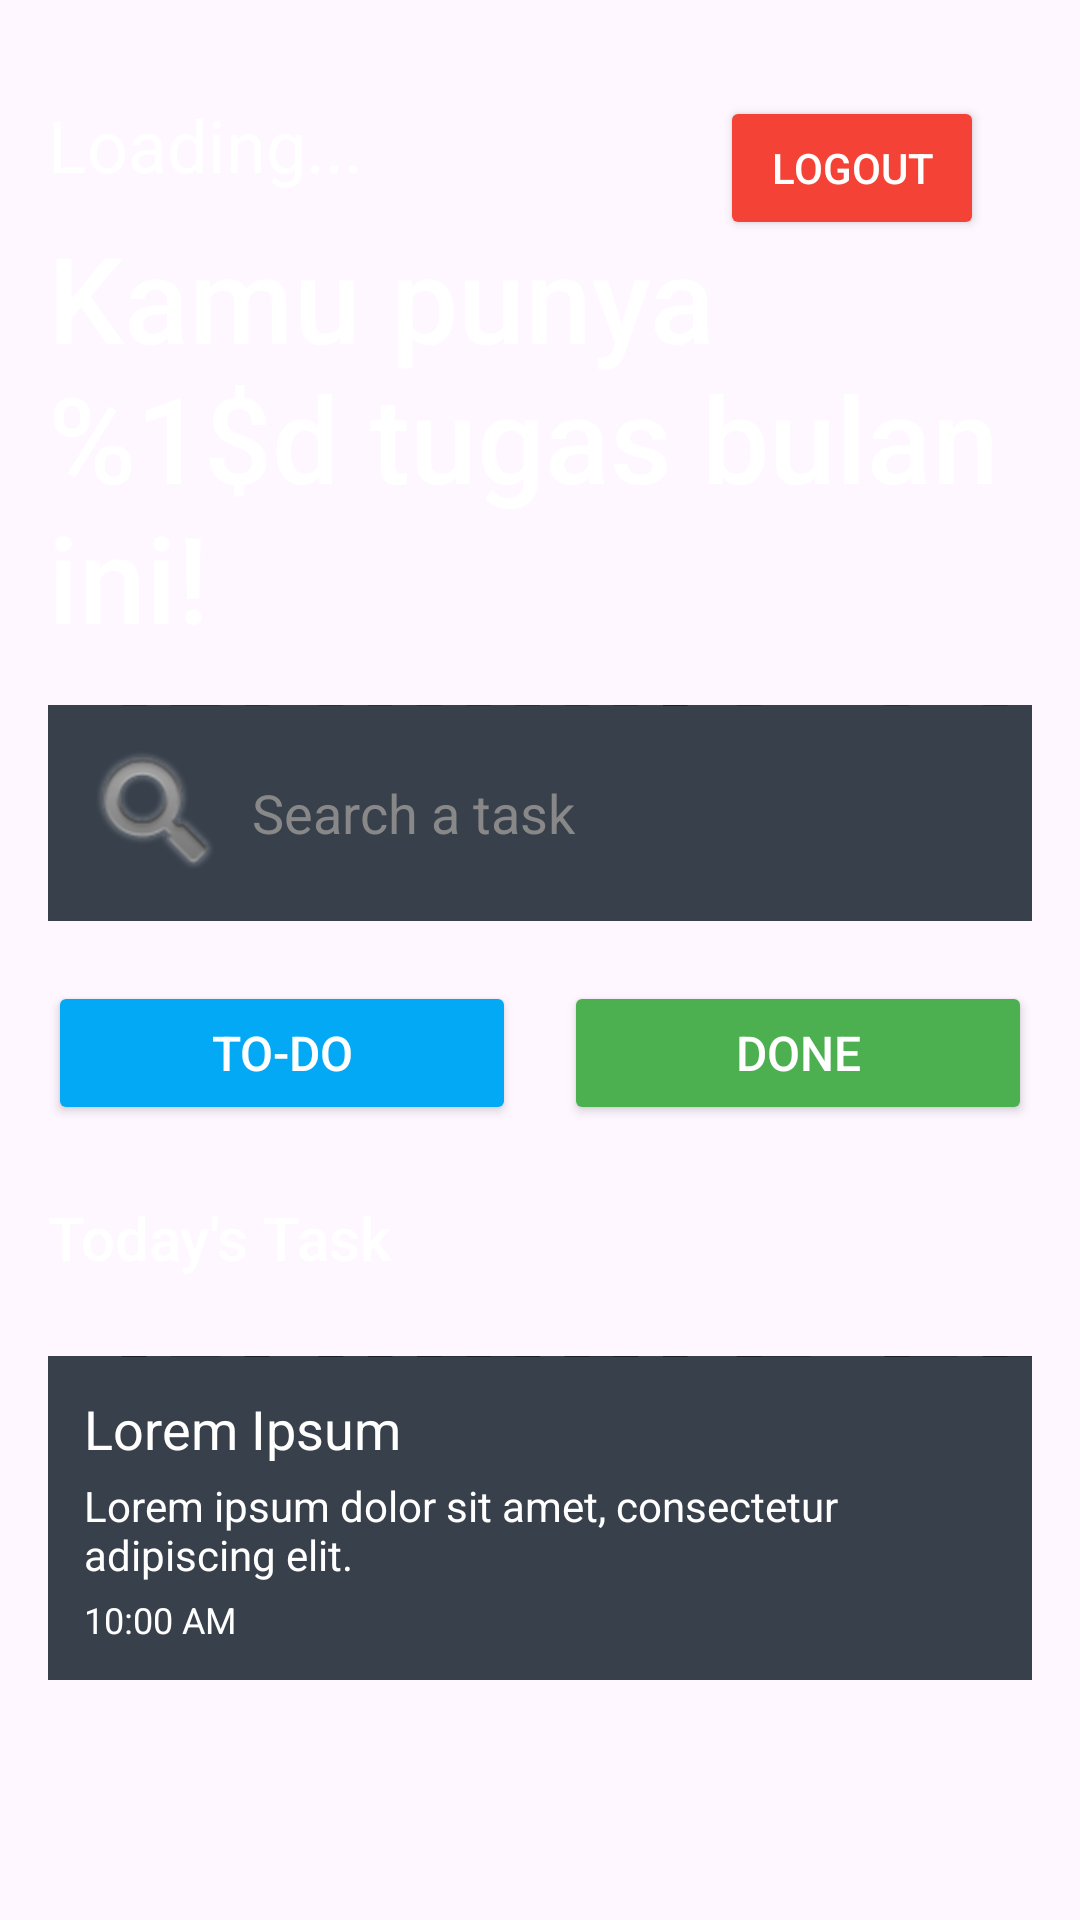

This screen was rendered from an Android layout file. Write that file and the resources it references.
<!-- AndroidManifest.xml: application theme Theme.ProjekLabMobile -->
<!-- res/layout/activity_main.xml -->
<?xml version="1.0" encoding="utf-8"?>
<RelativeLayout xmlns:android="http://schemas.android.com/apk/res/android"
    xmlns:app="http://schemas.android.com/apk/res-auto"
    android:layout_width="match_parent"
    android:layout_height="match_parent"
    android:background="@drawable/background1"
    android:padding="16dp">



    
    <TextView
        android:id="@+id/greeting_message"
        android:layout_width="wrap_content"
        android:layout_height="wrap_content"
        android:text="Loading..."
        android:textSize="24sp"
        android:textColor="#FFFFFF"
        android:fontFamily="sans-serif"
        android:layout_marginTop="16dp" />

    <Button
        android:id="@+id/btn_logout"
        android:layout_width="wrap_content"
        android:layout_height="wrap_content"
        android:layout_alignParentTop="true"
        android:layout_alignParentEnd="true"
        android:layout_margin="16dp"
        android:text="Logout"
        android:backgroundTint="#F44336"
        android:textColor="#FFFFFF"
        android:padding="8dp"
        android:textSize="14sp" />


    <TextView
        android:id="@+id/task_count"
        android:layout_width="wrap_content"
        android:layout_height="wrap_content"
        android:text="@string/task_count_massage"
        android:textSize="40sp"
        android:textColor="#FFFFFF"
        android:fontFamily="sans-serif-medium"
        android:layout_below="@id/greeting_message"
        android:layout_marginTop="8dp" />

    
    <EditText
        android:id="@+id/search_task"
        android:layout_width="match_parent"
        android:layout_height="wrap_content"
        android:layout_below="@id/task_count"
        android:hint="Search a task"
        android:background="@drawable/bg_searchbar"
        android:layout_marginTop="16dp"
        android:textColor="#FFFFFF"
        android:textColorHint="#888888"
        android:padding="12dp"
        android:drawableStart="@android:drawable/ic_search_category_default"
        android:drawablePadding="8dp" />



    
    <LinearLayout
        android:id="@+id/button_container"
        android:layout_width="match_parent"
        android:layout_height="wrap_content"
        android:orientation="horizontal"
        android:layout_below="@id/search_task"
        android:layout_marginTop="20dp"
        android:weightSum="2"
        android:gravity="center">

        <Button
            android:id="@+id/btn_todo"
            android:layout_width="0dp"
            android:layout_height="wrap_content"
            android:layout_weight="1"
            android:backgroundTint="#03A9F4"
            android:text="To-Do"
            android:textColor="#FFFFFF"
            android:textSize="16sp"
            android:layout_marginEnd="8dp"
            android:padding="10dp" />

        <Button
            android:id="@+id/btn_done"
            android:layout_width="0dp"
            android:layout_height="wrap_content"
            android:layout_weight="1"
            android:backgroundTint="#4CAF50"
            android:text="Done"
            android:textColor="#FFFFFF"
            android:textSize="16sp"
            android:layout_marginStart="8dp"
            android:padding="10dp" />
    </LinearLayout>


    
    <TextView
        android:id="@+id/todays_task_title"
        android:layout_width="wrap_content"
        android:layout_height="wrap_content"
        android:text="Today's Task"
        android:textSize="20sp"
        android:textColor="#FFFFFF"
        android:fontFamily="sans-serif-medium"
        android:layout_below="@id/button_container"
        android:layout_marginTop="24dp" />

    
    <ScrollView
        android:id="@+id/scroll_view"
        android:layout_width="match_parent"
        android:layout_height="wrap_content"
        android:layout_below="@id/todays_task_title"
        android:layout_marginTop="16dp">

        <LinearLayout
            android:id="@+id/task_list"
            android:layout_width="match_parent"
            android:layout_height="wrap_content"
            android:orientation="vertical"
            android:layout_marginTop="10dp">

            
            <LinearLayout
                android:layout_width="match_parent"
                android:layout_height="wrap_content"
                android:orientation="vertical"
                android:padding="12dp"
                android:background="@drawable/bg_searchbar"
                android:layout_marginBottom="8dp">

                
                <TextView
                    android:id="@+id/task_title"
                    android:layout_width="wrap_content"
                    android:layout_height="wrap_content"
                    android:text="@string/task_title"
                    android:textColor="#FFFFFF"
                    android:textSize="18sp" />

                
                <TextView
                    android:id="@+id/task_description"
                    android:layout_width="wrap_content"
                    android:layout_height="wrap_content"
                    android:text="Lorem ipsum dolor sit amet, consectetur adipiscing elit."
                    android:textColor="#FFFFFF"
                    android:textSize="14sp"
                    android:layout_marginTop="4dp" />

                
                <TextView
                    android:id="@+id/task_time"
                    android:layout_width="wrap_content"
                    android:layout_height="wrap_content"
                    android:text="10:00 AM"
                    android:textColor="#FFFFFF"
                    android:textSize="12sp"
                android:layout_marginTop="4dp" />
            </LinearLayout>

        </LinearLayout>
    </ScrollView>



</RelativeLayout>
<!-- resources referenced by this layout -->
<resources>
  <!-- drawable bg_searchbar: vector/xml drawable (drawable, 5722 chars, omitted) -->
  <string name="task_count_massage">Kamu punya %1$d tugas bulan ini!</string>
  <string name="task_title">Lorem Ipsum</string>
  <style name="Theme.ProjekLabMobile" parent="Base.Theme.ProjekLabMobile" />
  <style name="Base.Theme.ProjekLabMobile" parent="Theme.Material3.DayNight.NoActionBar">
          
          
      </style>
</resources>
